Run: headless pygame with SDL's dummy video driver; simulated clock (each Clock.tick advances the game by its frame time, no real sleeping); random seed 0; keys injected as events and as key.get_pressed() state; mouse plan: one left click at the window centre at the start of phase 2, then a move to the lower-right quarter at the start of phase 3.
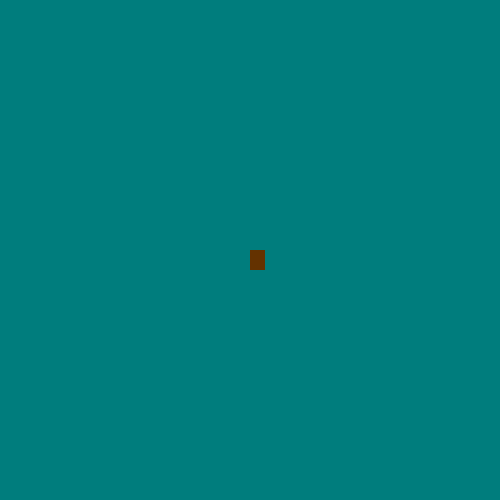
Frame 1 of 4 · flips 1–60 · no input
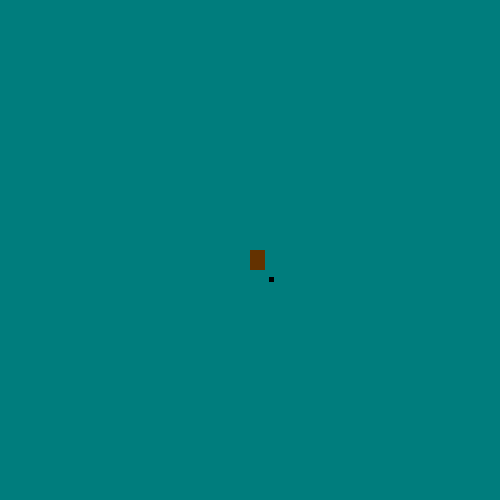
Frame 2 of 4 · flips 61–180 · clicked the window centre · tapped SPACE, RETURN · held RIGHT (→), D
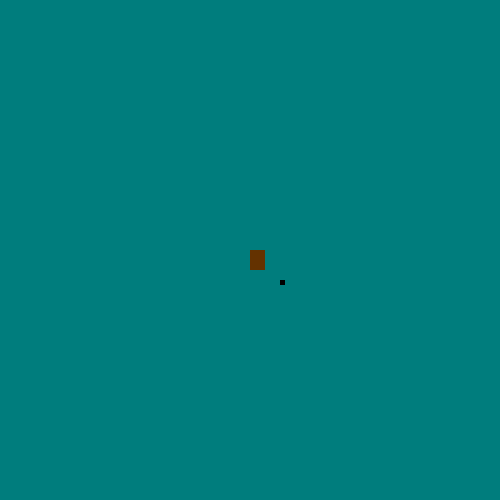
Frame 3 of 4 · flips 181–300 · moved the mouse to the lower-right quarter · held DOWN (↓), S
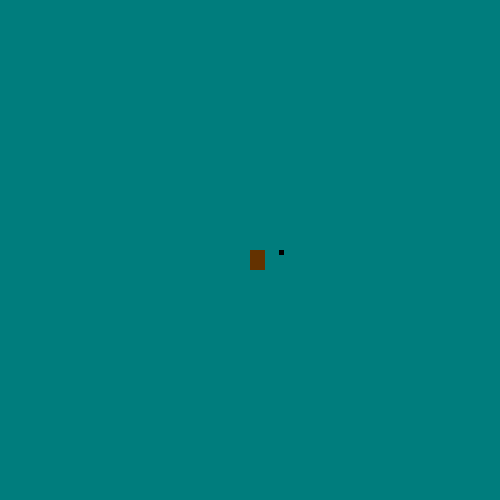
Frame 4 of 4 · flips 301–420 · held LEFT (←), A, UP (↑), W

The pygame program that drew these frames:

# python 3

import pygame
from pygame.locals import RESIZABLE
import random

# todo: make ants turn back from edge
"""
ideas:
    scouts wander outward in a pattern and come back to home along same path they took, leaving trail
    each square has a pheromone for the direction previous ants were going when they crossed it
    randomly wandering ants don't leave trails
    ants that have found food leave strong trails
    gatherer ants follow trails of ants that have found food (in opposite direction) and when they have food they follow in forward direction
    paths fade over time
    give player a tool to erase paths
    paths must smooth over time somehow
"""


class Main():

    def __init__(self):
        pygame.init()
        self.clock = pygame.time.Clock()
        self.view = View(self)
        self.model = Model(self)
        self.controller = Controller()

    def mainLoop(self):
        self.done = False
        while not self.done:
            self.controller.checkInput(self)  # check for keystrokes
            self.model.update(self.view)
            self.view.redraw(self)
            self.clock.tick(30)  # limits FPS by ticking forward a bit at a time
        pygame.quit()


class Model(object):
    """holds the lists and updates"""

    def __init__(self, window):
        self.hill = AntHill()
        self.antlist = AntList()
        self.foodlist = FoodList()
        self.board = Board(window)

    def update(self, window):
        self.hill.update(window)
        for ant in self.antlist:  # draw the gatherer ants
            ant.update(self.board.surface)


class View():

    def __init__(self, window, width=500, height=500):
        self.width = width                              # sets width of screen (as a variable so we can use it later)
        self.height = height
        size = (self.width, self.height)                         # sets height
        self.screen = pygame.display.set_mode(size, RESIZABLE)    # makes screen thing so we can make it green later
        self.green = (0, 170, 0)

    def redraw(self, window):
        self.screen.fill(self.green)        # makes green background first
        window.model.board.draw(self.screen)  # draws the trails level
        window.model.hill.draw(self.screen)
        for food in window.model.foodlist:
            food.draw(self.screen)
        for ant in window.model.antlist:  # draw the gatherer ants
            ant.draw(self.screen)

        pygame.display.flip()                       # actually draws all that stuff.


class Controller():

    def __init__(self):
        pass

    def checkInput(self, window):
        for event in pygame.event.get():
            if event.type == pygame.QUIT:               # If user clicked close
                window.done = True
            elif event.type == pygame.KEYDOWN:          # If user pressed a key
                if event.key == pygame.K_ESCAPE:        # escape key is an escape   
                    window.done = True
            elif event.type == pygame.MOUSEBUTTONDOWN:  # when mouse button is clicked
                if pygame.mouse.get_pressed()[0]:     # left mouse button click
                    GatherAnt(window.model.hill, window)   # make a gather ant
                elif pygame.mouse.get_pressed()[2]:       # right mouse button click
                    window.model.board.surface.set_at((pygame.mouse.get_pos()[0], pygame.mouse.get_pos()[1]), (250, 0, 0))   # make a dinosaur
            elif event.type == pygame.locals.VIDEORESIZE:
                window.view.screen = pygame.display.set_mode((event.w, event.h), RESIZABLE)
                window.view.width = event.w
                window.view.height = event.h


class AntHill(pygame.sprite.Sprite):
    """
    The anthill in the center of the screen
    """

    def __init__(self):
        """
        always in middle of screen
        """
        self.x = 10
        self.y = 10
        self.color = (100, 50, 0)

    def update(self, window):
        self.x = window.width / 2
        self.y = window.height / 2

    def draw(self, screen):
        pygame.draw.rect(screen, self.color, [self.x, self.y, 15, 20])


class AntList(pygame.sprite.Group):
        """
    List of dinosaurs
    inherited methods:
    .add adds a sprite to group
    .remove removes a sprite from group
    .update runs update method of every sprite in group
    .draw blits the image of every sprite in group
    """


class GatherAnt(pygame.sprite.Sprite):
    """
    ants that gather food
    """

    def __init__(self, hill, window):
        pygame.sprite.Sprite.__init__(self, window.model.antlist)  #puts ant in list of ants
        self.x = hill.x + 5
        self.y = hill.y + 20
        self.color = (0, 0, 0)
        self.carryingfood = False
        self.step = (0, 0)
        self.memory = []  # array that tracks its motion since it last left home

    def walk(self):
        self.x += self.step[0]  # move according to decided direction
        self.y += self.step[1]

    def leavetrail(self):
        pass

    def update(self, boardsurf):
        food = boardsurf.get_at((int(self.x), int(self.y)))[0] # get the food value from clurrent location
        (x, side, vert, a) = pygame.transform.average_color(boardsurf, pygame.Rect(self.x - 2, self.y - 2, 5, 5))  # get the trail values from the surrounding area

        if self.carryingfood:
            # follow own memory trail in reverse while laying trail
            # todo: implement reversing of direction
            self.step = ((random.random() - 0.5, (random.random() - 0.5)))
            boardsurf.set_at((int(self.x), int(self.y)), (food, side + self.step[0], vert + self.step[1]))

        else:  # if not carrying food
            if food > 50:  # if there is any food remaining on the tile the ant is on
                boardsurf.set_at((int(self.x), int(self.y)), (food - 50, side, vert))  # update the tile
                self.carryingfood =True  # mark self as carrying food
                self.color = (50, 0, 0)

            elif side != 125 or vert != 125: # if there is a trail on the current tile
                self.step = ((side - 125) / 250, (vert - 125) / 250)  # move in direction of trail

            else:
                self.step = ((5*(random.random() - 0.5), 5 * (random.random() - 0.5)))
            self.memory.append(self.step)

        self.walk()

    def draw(self, screen):
        pygame.draw.rect(screen, self.color, [self.x, self.y, 5, 5])


class Board():
    """
    the layer containing the ant trails
    red value is the food amount in an area
    green value is the left-right directionality of a trail (0 is all left, 125 is none, 250 is all right)
    blue value is the up-down directionality of a trail (0 is all down, 125 is none, 250 is all up)
    """

    def __init__(self, window):
        self.surface = pygame.Surface((window.view.width, window.view.height)) #creates a surface (image) for the ground
        self.surface.fill((0, 125, 125))  # fills the surface with a color to start
        #self.array = pygame.PixelArray(self.surface)  # makes an array of the pixel colors

    def update(self, position, color):
        """
        adds RGB color difference (r, g , b) to pixel at position (x, y)
        """
        pass

    def draw(self, screen):
        #self.surface = self.array.make_surface() # makes a new image from the current array
        #self.array.close()  # unlocks surface 
        screen.blit(self.surface, (0, 0))

class Food(pygame.sprite.Sprite):
    """
    food items
    """

    def __init__(self, x, y, window):
        pygame.sprite.Sprite.__init__(self, window.model.foodlist)  #puts food in list of food
        self.x = x
        self.y = y
        self.color = (50, 0, 0) 

    def draw(self, screen):
        pygame.draw.rect(screen, self.color, [self.x, self.y, 5, 5])

class FoodList(pygame.sprite.Group):
        """
    List of dinosaurs
    inherited methods:
    .add adds a sprite to group
    .remove removes a sprite from group
    .update runs update method of every sprite in group
    .draw blits the image of every sprite in group
    """

if __name__ == "__main__":
    MainWindow = Main()
    MainWindow.mainLoop()
